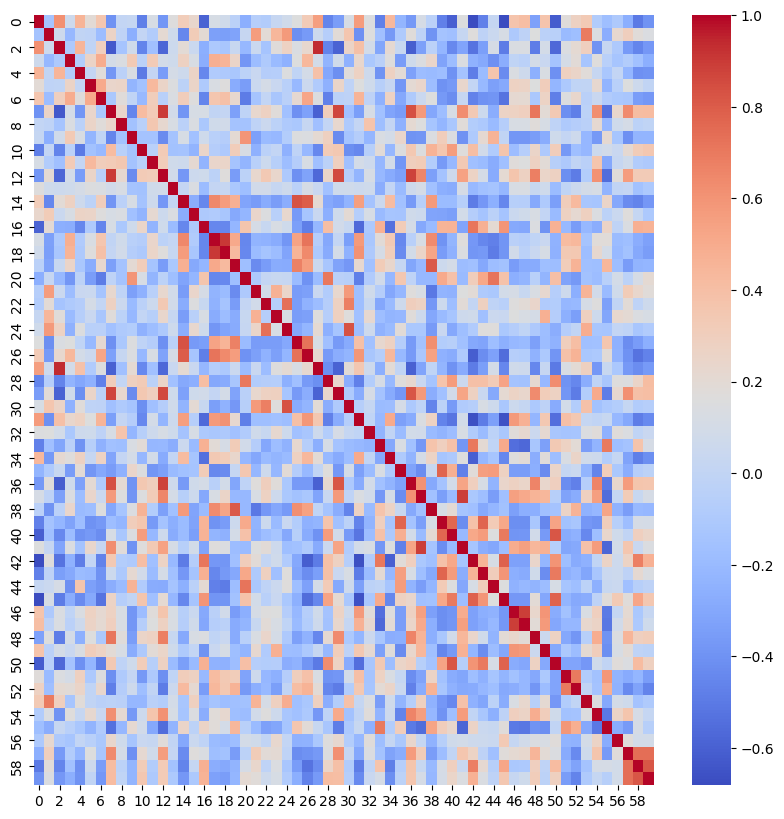

Values plotted in this chart, from the file beside it:
0, 1, 2, 3, 4, 5, 6, 7, 8, 9, 10, 11, 12, 13, 14, 15, 16, 17, 18, 19, 20, 21, 22, 23
1, -0.1458, 0.6166, 0.0648, 0.458, 0.1935, 0.3611, -0.4007, 0.00787, 0.01813, -0.4838, 0.1173, -0.3841, 0.1622, 0.3139, 0.2362, -0.593, 0.1172, 0.07995, -0.03576, -0.266, -0.06251, -0.07975, 0.02486
-0.1458, 1, 0.06467, -0.2106, -0.004543, -0.01152, -0.183, 0.2626, -0.01368, -0.2637, 0.005906, -0.07887, 0.2062, 0.07073, -0.4469, 0.3211, 0.1998, -0.337, -0.3455, -0.3229, 0.02741, 0.5634, 0.1926, 0.4447
0.6166, 0.06467, 1, -0.09986, 0.4508, -0.007769, 0.2968, -0.6306, -0.1416, 0.07769, -0.4642, -0.1661, -0.5815, 0.0582, 0.1974, 0.04574, -0.2621, -0.1084, -0.125, 0.03309, -0.209, 0.04711, -0.1378, 0.1746
0.0648, -0.2106, -0.09986, 1.0, -0.07307, 0.2627, 0.4996, 0.09755, 0.1343, 0.3321, -0.03271, 0.3243, 0.0932, 0.07045, 0.2779, 0.123, -0.2711, 0.4852, 0.4553, 0.2542, -0.384, -0.1887, -0.09208, -0.199
0.458, -0.004543, 0.4508, -0.07307, 1, 0.01243, 0.1783, -0.3828, -0.03132, 0.127, -0.5019, 0.01298, -0.3537, 0.1032, 0.06682, 0.2612, -0.4462, -0.086, -0.09783, -0.1176, -0.02474, 0.03591, -0.06726, -0.05784
0.1935, -0.01152, -0.007769, 0.2627, 0.01243, 1, 0.5037, 0.2414, 0.2531, -0.2315, -0.1513, 0.4335, 0.2552, 0.15, -0.03014, 0.2526, -0.09365, 0.1326, 0.1623, -0.2795, -0.3476, 0.04324, 0.1065, 0.03708
0.3611, -0.183, 0.2968, 0.4996, 0.1783, 0.5037, 1, -0.1113, 0.1736, -0.006291, -0.205, 0.3096, -0.04447, 0.1388, 0.3049, 0.1638, -0.4554, 0.3623, 0.3897, 0.2273, -0.4918, -0.1383, 0.006831, -0.1257
-0.4007, 0.2626, -0.6306, 0.09755, -0.3828, 0.2414, -0.1113, 1, 0.2382, -0.4569, 0.4211, 0.3294, 0.8984, 0.08691, -0.3859, 0.1134, 0.1198, -0.003449, 0.01407, -0.338, -0.01193, 0.227, 0.2807, 0.1752
0.00787, -0.01368, -0.1416, 0.1343, -0.03132, 0.2531, 0.1736, 0.2382, 1, -0.1547, -0.04489, 0.3563, 0.2221, 0.1261, -0.03551, 0.1375, -0.1109, 0.07533, 0.08523, -0.1458, -0.1472, -0.01178, 0.0493, -0.03052
0.01813, -0.2637, 0.07769, 0.3321, 0.127, -0.2315, -0.006291, -0.4569, -0.1547, 1, -0.1452, -0.143, -0.428, -0.1433, 0.116, -0.1603, 0.07181, -0.04459, -0.06424, 0.2023, 0.5962, -0.3363, -0.1982, -0.21
-0.4838, 0.005906, -0.4642, -0.03271, -0.5019, -0.1513, -0.205, 0.4211, -0.04489, -0.1452, 1, -0.04445, 0.3273, -0.1508, -0.148, -0.2389, 0.2496, -0.06517, -0.101, 0.3116, 0.121, -0.2541, -0.03541, 0.003864
0.1173, -0.07887, -0.1661, 0.3243, 0.01298, 0.4335, 0.3096, 0.3294, 0.3563, -0.143, -0.04445, 1, 0.316, 0.07504, 0.06274, 0.2126, -0.2366, 0.2412, 0.2479, -0.1369, -0.2334, -0.05026, 0.0569, -0.05274
-0.3841, 0.2062, -0.5815, 0.0932, -0.3537, 0.2552, -0.04447, 0.8984, 0.2221, -0.428, 0.3273, 0.316, 1, 0.08574, -0.3737, 0.05605, 0.06935, -0.02936, 0.1712, -0.3533, -0.03034, 0.2308, 0.3393, 0.2342
0.1622, 0.07073, 0.0582, 0.07045, 0.1032, 0.15, 0.1388, 0.08691, 0.1261, -0.1433, -0.1508, 0.07504, 0.08574, 1, 0.01366, 0.1379, -0.1916, 0.01337, 0.0243, -0.1113, -0.1746, 0.08142, 0.08364, 0.02531
0.3139, -0.4469, 0.1974, 0.2779, 0.06682, -0.03014, 0.3049, -0.3859, -0.03551, 0.116, -0.148, 0.06274, -0.3737, 0.01366, 1, -0.2716, -0.4468, 0.6455, 0.5696, 0.478, -0.3196, -0.3541, -0.2789, -0.348
0.2362, 0.3211, 0.04574, 0.123, 0.2612, 0.2526, 0.1638, 0.1134, 0.1375, -0.1603, -0.2389, 0.2126, 0.05605, 0.1379, -0.2716, 1, -0.1013, -0.08527, -0.125, -0.2914, -0.224, 0.2416, 0.1462, -0.04572
-0.593, 0.1998, -0.2621, -0.2711, -0.4462, -0.09365, -0.4554, 0.1198, -0.1109, 0.07181, 0.2496, -0.2366, 0.06935, -0.1916, -0.4468, -0.1013, 1, -0.4458, -0.4512, -0.2282, 0.3665, 0.1126, 0.03433, 0.1249
0.1172, -0.337, -0.1084, 0.4852, -0.086, 0.1326, 0.3623, -0.003449, 0.07533, -0.04459, -0.06517, 0.2412, -0.02936, 0.01337, 0.6455, -0.08527, -0.4458, 1, 0.9043, 0.5101, -0.4513, -0.2388, -0.2427, -0.2782
0.07995, -0.3455, -0.125, 0.4553, -0.09783, 0.1623, 0.3897, 0.01407, 0.08523, -0.06424, -0.101, 0.2479, 0.1712, 0.0243, 0.5696, -0.125, -0.4512, 0.9043, 1, 0.4249, -0.4399, -0.1946, -0.1375, -0.1844
-0.03576, -0.3229, 0.03309, 0.2542, -0.1176, -0.2795, 0.2273, -0.338, -0.1458, 0.2023, 0.3116, -0.1369, -0.3533, -0.1113, 0.478, -0.2914, -0.2282, 0.5101, 0.4249, 1, -0.1713, -0.4318, -0.3562, -0.2797
-0.266, 0.02741, -0.209, -0.384, -0.02474, -0.3476, -0.4918, -0.01193, -0.1472, 0.5962, 0.121, -0.2334, -0.03034, -0.1746, -0.3196, -0.224, 0.3665, -0.4513, -0.4399, -0.1713, 1, -0.1028, 0.01384, 0.0327
-0.06251, 0.5634, 0.04711, -0.1887, 0.03591, 0.04324, -0.1383, 0.227, -0.01178, -0.3363, -0.2541, -0.05026, 0.2308, 0.08142, -0.3541, 0.2416, 0.1126, -0.2388, -0.1946, -0.4318, -0.1028, 1, 0.08551, 0.4742
-0.07975, 0.1926, -0.1378, -0.09208, -0.06726, 0.1065, 0.006831, 0.2807, 0.0493, -0.1982, -0.03541, 0.0569, 0.3393, 0.08364, -0.2789, 0.1462, 0.03433, -0.2427, -0.1375, -0.3562, 0.01384, 0.08551, 1, -0.05834
0.02486, 0.4447, 0.1746, -0.199, -0.05784, 0.03708, -0.1257, 0.1752, -0.03052, -0.21, 0.003864, -0.05274, 0.2342, 0.02531, -0.348, -0.04572, 0.1249, -0.2782, -0.1844, -0.2797, 0.0327, 0.4742, -0.05834, 1
0.07881, 0.5732, 0.273, -0.2493, 0.1512, -0.04548, -0.03873, -0.1625, -0.09343, -0.07116, -0.2482, -0.178, -0.097, 0.06546, -0.27, 0.2283, 0.0733, -0.3846, -0.3159, -0.2842, 0.02718, 0.2496, 0.7349, 0.1217
0.153, -0.4151, 0.139, 0.1534, -0.00688, -0.2076, 0.214, -0.4081, -0.1115, 0.1462, -0.01354, -0.06511, -0.4089, -0.03413, 0.8316, -0.3631, -0.3438, 0.5385, 0.4566, 0.6778, -0.1922, -0.3562, -0.3508, -0.3497
0.3269, -0.3653, 0.2299, 0.4353, 0.09499, 0.0516, 0.5251, -0.3329, 0.02657, 0.14, -0.2133, 0.1219, -0.3254, 0.1074, 0.8, -0.1325, -0.4796, 0.72, 0.644, 0.5642, -0.4011, -0.3394, -0.2449, -0.3336
0.556, 0.05921, 0.9352, 0.09199, 0.3866, -0.08428, 0.1494, -0.5977, -0.1653, 0.2115, -0.4387, -0.1652, -0.5706, 0.03783, 0.2058, 0.03891, -0.217, -0.0671, -0.1044, 0.04521, -0.1943, 0.03686, -0.1868, 0.162
-0.4553, -0.05897, -0.4645, -0.2359, -0.3017, -0.2523, -0.4763, 0.3042, 0.007586, 0.285, 0.3298, -0.03765, 0.2567, -0.1606, -0.288, -0.2667, 0.4046, -0.2947, -0.2864, -0.1269, 0.7104, -0.07997, -0.06561, -0.05867
-0.3494, 0.1878, -0.5902, 0.07867, -0.4176, 0.254, -0.03489, 0.8706, 0.2289, -0.4268, 0.3476, 0.2962, 0.8568, 0.07036, -0.3276, 0.07156, 0.0868, 0.0105, 0.09917, -0.3238, -0.03927, 0.2304, 0.2786, 0.2881
0.1199, 0.3612, 0.2642, -0.2492, 0.1783, -0.01231, -0.02377, -0.1645, -0.09213, -0.1384, -0.417, -0.1649, -0.06486, 0.07899, -0.241, 0.2016, 0.03126, -0.3434, -0.2417, -0.3792, -0.05657, 0.5769, 0.6808, 0.1693
0.5719, -0.4089, 0.3941, 0.2349, 0.2743, 0.1565, 0.4574, -0.3454, 0.01416, -0.0689, -0.4449, 0.0941, -0.2297, 0.05705, 0.5561, -0.05938, -0.5689, 0.5747, 0.6103, 0.2226, -0.4809, -0.1747, -0.1716, -0.1596
0.1467, 0.1555, 0.08773, -0.1145, 0.06201, 0.06909, -0.02368, 0.1165, 0.3728, -0.2232, -0.05305, 0.06475, 0.1169, 0.07369, -0.1459, 0.1144, -0.1076, -0.1185, -0.09905, -0.1591, -0.08412, 0.07414, 0.03396, 0.2197
-0.4732, -0.1635, -0.3107, -0.04321, -0.3981, -0.05122, -0.2505, -0.1591, -0.1691, 0.129, 0.1917, -0.2206, -0.2108, -0.2697, 0.05257, -0.1997, 0.4703, 0.1902, 0.11, 0.3189, 0.08308, -0.06832, -0.3037, -0.1772
0.4387, -0.3694, 0.2162, 0.171, 0.28, 0.02423, 0.2746, -0.3192, 0.01197, 0.09619, -0.2152, 0.09324, -0.2867, 0.002204, 0.4208, -0.1324, -0.5382, 0.3401, 0.3119, 0.2348, -0.2161, -0.3052, -0.2016, -0.234
-0.2317, -0.09555, 0.03, -0.3571, 0.1941, -0.3828, -0.3, -0.3573, -0.2533, 0.2401, 0.1482, -0.3821, -0.3367, -0.2014, -0.1597, -0.1416, 0.3188, -0.442, -0.4295, 0.0149, 0.3529, -0.2185, 0.06657, -0.2197
-0.3706, 0.1758, -0.612, 0.07335, -0.3314, 0.2037, -0.09367, 0.8373, 0.2082, -0.3967, 0.3488, 0.3028, 0.8813, 0.06241, -0.3628, 0.07519, 0.1016, -0.0497, 0.08994, -0.3114, -0.01152, 0.1695, 0.3033, 0.1745
0.1079, -0.02412, -0.3369, 0.1443, -0.1887, 0.2432, 0.04672, 0.576, 0.156, -0.3865, 0.149, 0.3234, 0.653, 0.1013, -0.05533, 0.05556, -0.2964, 0.1219, 0.2543, -0.2124, -0.2136, 0.1245, 0.2718, 0.06616
-0.03612, -0.396, -0.03622, 0.2426, -0.2012, -0.1805, 0.1568, -0.3009, -0.1325, 0.1424, 0.4667, -0.07416, -0.3337, -0.1586, 0.5763, -0.3146, -0.2001, 0.638, 0.532, 0.8065, -0.2098, -0.5043, -0.3792, -0.3022
-0.4766, -0.1464, -0.2233, -0.3205, -0.1769, -0.4019, -0.371, -0.1772, -0.2259, 0.3042, 0.3598, -0.3638, -0.1462, -0.2635, -0.1949, -0.3229, 0.4559, -0.394, -0.354, 0.05531, 0.5028, -0.2384, 0.05425, -0.1997
-0.6063, -0.1631, -0.4441, -0.1849, -0.4005, -0.3705, -0.4228, 0.1165, -0.1173, 0.1426, 0.5641, -0.2105, 0.06388, -0.275, -0.193, -0.3409, 0.4662, -0.232, -0.2529, 0.09362, 0.3881, -0.2429, -0.1807, -0.1337
0.1548, 0.02573, -0.3138, 0.1433, -0.1487, 0.2337, 0.02347, 0.6259, 0.1806, -0.4016, 0.1706, 0.3387, 0.5453, 0.1121, -0.05741, 0.09098, -0.3141, 0.1664, 0.1442, -0.1824, -0.1974, 0.1549, 0.1913, 0.06712
-0.6771, 0.168, -0.5254, -0.2537, -0.4853, 0.001737, -0.4691, 0.3416, -0.07572, -0.09156, 0.404, -0.1641, 0.2659, -0.2029, -0.4951, -0.06717, 0.7112, -0.3737, -0.3826, -0.1637, 0.3071, 0.1865, 0.002708, 0.07938
-0.4777, -0.0221, -0.344, -0.2874, -0.1945, -0.2057, -0.4035, 0.06031, -0.1038, 0.2172, 0.08562, -0.1931, 0.1045, -0.1606, -0.3787, -0.1398, 0.4747, -0.4505, -0.3668, -0.2953, 0.5164, -0.09431, 0.2884, -0.1679
0.01739, 0.04696, 0.1073, -0.4082, 0.3641, -0.3372, -0.3873, -0.2678, -0.2011, 0.4678, -0.08621, -0.2795, -0.284, -0.1389, -0.2597, -0.0376, 0.2107, -0.4746, -0.4923, -0.1774, 0.7234, -0.1164, -0.01386, 0.05143
-0.6814, 0.1155, -0.4929, -0.2688, -0.4277, -0.2897, -0.5261, 0.2686, -0.06399, -0.002861, 0.3659, -0.1666, 0.2088, -0.2206, -0.4491, -0.1425, 0.5993, -0.3868, -0.3892, -0.1532, 0.3782, 0.09228, -0.04616, 0.04095
0.3722, -0.097, 0.1347, -0.006159, 0.1373, 0.2728, 0.2147, 0.2718, 0.1212, -0.3799, -0.185, 0.1743, 0.3687, 0.1223, -0.05737, 0.04315, -0.292, -0.04208, 0.08444, -0.3536, -0.2658, 0.1075, 0.1596, 0.1575
0.4053, -0.01904, 0.1342, -0.03226, 0.0667, 0.2612, 0.206, 0.2931, 0.1216, -0.3845, -0.06014, 0.1543, 0.2807, 0.13, -0.05856, 0.08028, -0.3053, -0.05803, -0.03671, -0.2844, -0.2346, 0.0309, 0.191, 0.1238
-0.3304, 0.1576, -0.4884, 0.09531, -0.259, 0.1592, -0.1114, 0.7171, 0.1739, -0.3469, 0.2525, 0.2792, 0.6828, 0.03095, -0.2937, 0.1202, 0.1406, -0.008439, 0.03603, -0.2853, -0.0448, 0.1329, 0.2443, 0.1052
0.3716, -0.03749, 0.0958, 0.03871, 0.1295, 0.3055, 0.2677, 0.1925, 0.1188, -0.2757, -0.09984, 0.1895, 0.2507, 0.07294, -0.09088, 0.002255, -0.3953, 0.04005, 0.1153, -0.174, -0.2305, 0.2198, -0.08567, 0.4788
-0.6198, -0.04892, -0.5715, -0.1431, -0.4068, -0.2264, -0.4839, 0.3401, -0.0133, 0.06818, 0.3134, -0.05099, 0.279, -0.1904, -0.341, -0.1954, 0.4721, -0.246, -0.2483, -0.1767, 0.3992, -0.06267, -0.07434, -0.07003
0.1787, -0.2014, 0.1423, 0.1007, 0.2855, -0.1086, 0.1511, -0.4142, -0.09629, 0.01195, -0.3721, -0.1002, -0.4131, -0.008884, 0.3102, 0.2809, -0.203, 0.4162, 0.3418, 0.3162, -0.3259, 0.06623, -0.2167, -0.2571
0.283, -0.1722, 0.2063, 0.1908, 0.2552, -0.007588, 0.235, -0.4835, -0.06793, 0.06503, -0.1753, -0.002092, -0.4912, 0.05168, 0.4269, 0.2127, -0.3577, 0.4376, 0.3452, 0.4656, -0.3682, -0.266, -0.2051, -0.3419
0.3335, 0.6975, 0.2945, -0.1326, 0.1852, -0.001199, -0.04036, -0.02776, -0.03884, -0.2207, -0.2212, -0.03852, -0.07268, 0.09597, -0.1253, 0.2885, -0.2104, -0.1384, -0.1816, -0.1677, -0.1555, 0.4609, 0.1072, 0.2844
-0.08135, 0.1402, -0.3975, 0.1689, 0.02315, 0.2198, 0.03624, 0.6208, 0.2147, -0.3701, 0.05548, 0.3687, 0.6097, 0.1195, -0.1309, 0.1449, -0.2731, 0.1802, 0.2247, -0.1741, -0.1881, 0.08702, 0.1599, 0.06442
-0.1718, -0.2705, 0.02337, -0.04789, -0.1223, -0.2364, -0.08394, -0.5408, -0.2173, 0.2122, 0.08335, -0.2961, -0.5544, -0.2413, 0.2567, -0.0269, 0.2579, 0.1802, 0.09579, 0.4456, -0.04654, -0.2003, -0.3395, -0.3101
-0.1031, 0.2188, -0.09759, -0.1336, 0.004925, -0.0461, -0.1139, 0.2355, 0.07151, -0.1348, 0.03464, 0.02245, 0.1844, 0.001386, -0.2971, 0.04156, -0.01271, -0.1937, -0.2038, -0.1773, 0.09569, 0.07465, 7.648339257276815e-05, 0.2299
-0.2655, 0.3013, -0.3648, -0.07854, -0.2229, 0.1575, -0.1238, 0.6353, 0.1037, -0.409, 0.2126, 0.08014, 0.5639, 0.009612, -0.4306, 0.1689, 0.1332, -0.1697, -0.154, -0.3546, -0.0297, 0.3225, 0.1863, 0.1999
-0.5003, 0.1817, -0.4547, -0.1587, -0.4089, 0.06398, -0.3491, 0.4137, -0.03094, -0.2309, 0.3187, -0.0773, 0.3245, -0.1514, -0.4627, 0.01669, 0.4797, -0.2692, -0.2896, -0.2381, 0.1087, 0.2343, -0.01532, 0.1415
-0.3933, 0.1462, -0.3759, -0.2676, -0.3967, -0.002131, -0.3751, 0.4179, -0.009816, -0.2342, 0.3518, -0.09747, 0.3268, -0.1052, -0.375, -0.1044, 0.4621, -0.3311, -0.3492, -0.2282, 0.2053, 0.18, 0.06152, 0.1195
